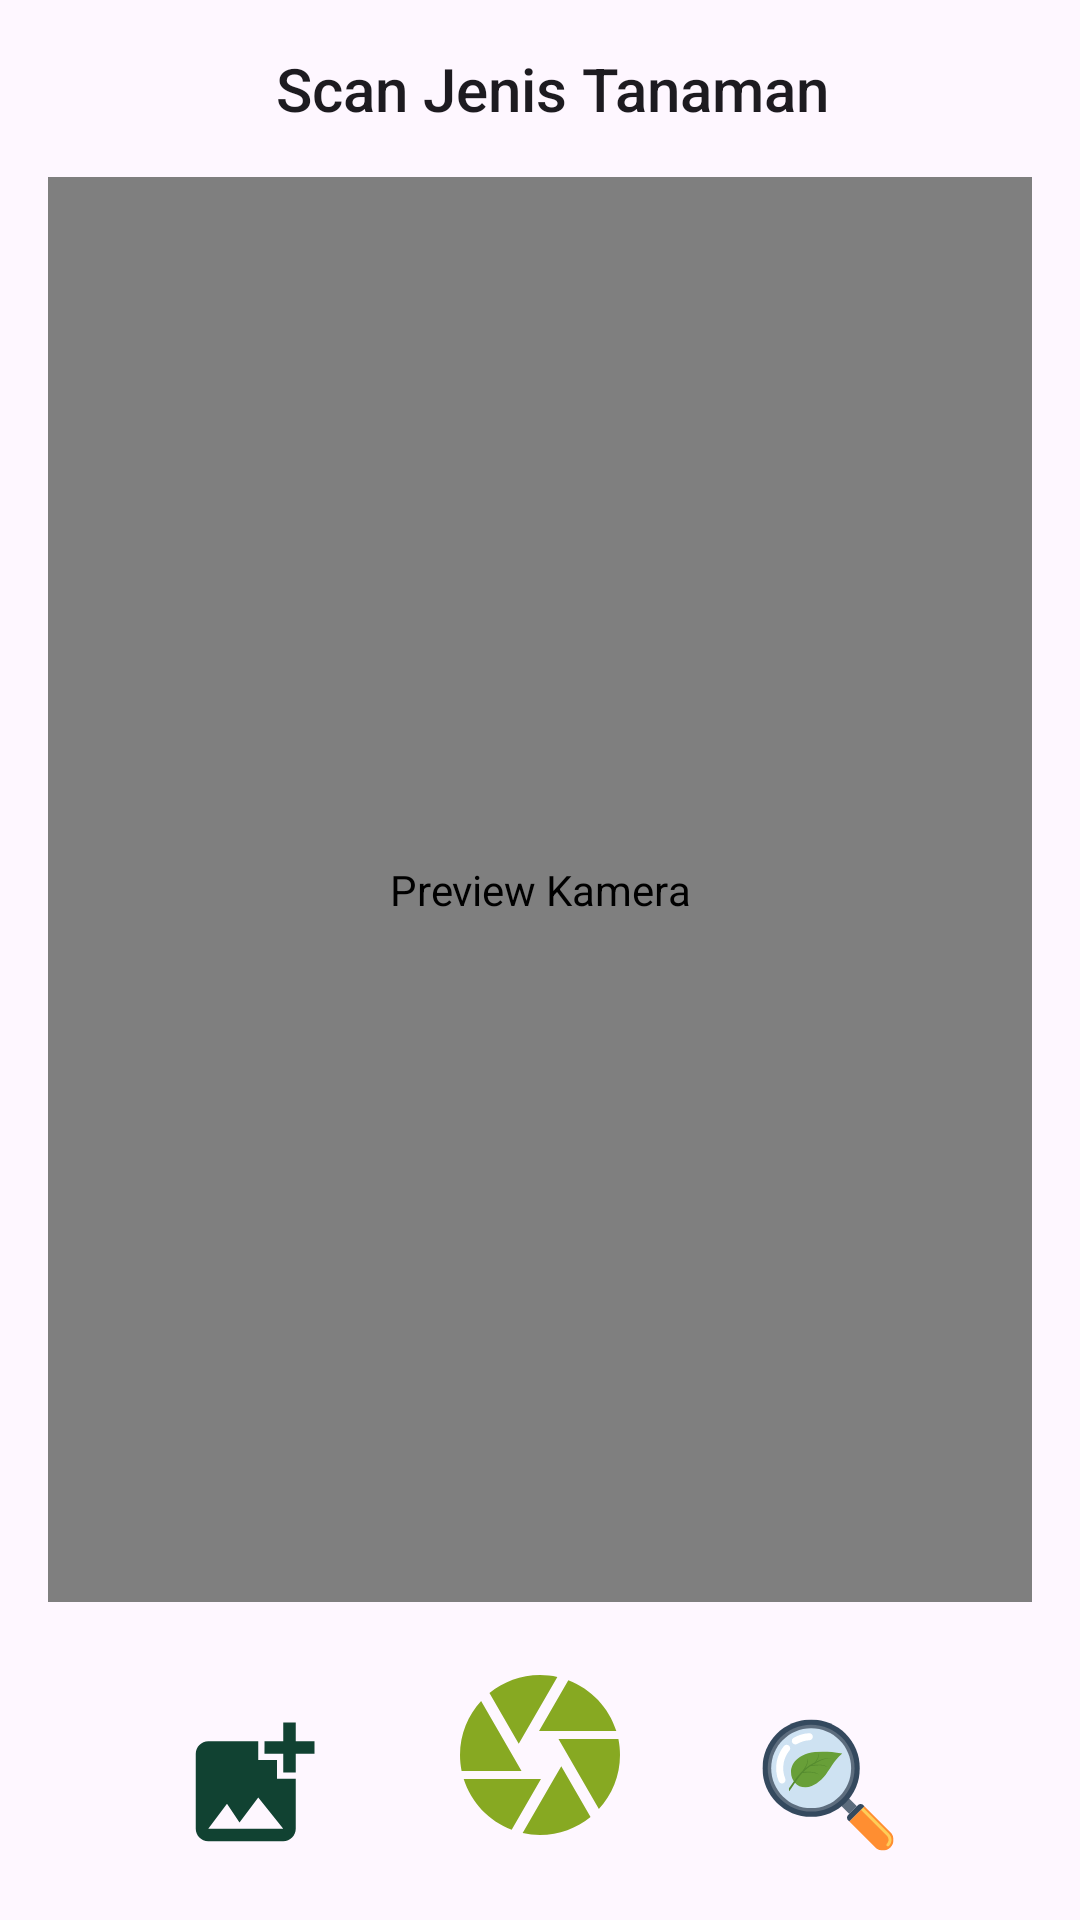

Write the Android layout XML for this screen, with the resource values it uses.
<!-- AndroidManifest.xml: application theme Theme.MyTanamore -->
<!-- res/layout/activity_scan_tanaman.xml -->
<?xml version="1.0" encoding="utf-8"?>
<androidx.constraintlayout.widget.ConstraintLayout xmlns:android="http://schemas.android.com/apk/res/android"
    xmlns:app="http://schemas.android.com/apk/res-auto"
    xmlns:tools="http://schemas.android.com/tools"
    android:id="@+id/main"
    android:layout_width="match_parent"
    android:layout_height="match_parent"
    tools:context=".ScanTanaman.ScanTanamanActivity">

    <LinearLayout
        android:id="@+id/headerLayout"
        android:layout_width="0dp"
        android:layout_height="wrap_content"
        android:orientation="horizontal"
        android:gravity="center_vertical"
        android:layout_margin="16dp"
        app:layout_constraintStart_toStartOf="parent"
        app:layout_constraintEnd_toEndOf="parent"
        app:layout_constraintTop_toTopOf="parent">

        <ImageView
            android:id="@+id/ic_back"
            android:layout_width="wrap_content"
            android:layout_height="wrap_content"
            android:src="@drawable/ic_back"
            app:tint="@color/primary_green"
            android:contentDescription="@string/deskripsi_back" />

        <TextView
            android:id="@+id/pageTitle"
            android:layout_width="0dp"
            android:layout_height="wrap_content"
            android:layout_marginStart="8dp"
            android:layout_weight="1"
            android:text="@string/halaman_scan_tanaman"
            android:textAppearance="@style/TextAppearance.AppCompat.Title"
            android:gravity="center_horizontal" />
    </LinearLayout>

    
    <androidx.camera.view.PreviewView
        android:id="@+id/previewView"
        android:layout_width="0dp"
        android:layout_height="0dp"
        android:layout_margin="16dp"
        app:layout_constraintTop_toBottomOf="@id/headerLayout"
        app:layout_constraintBottom_toTopOf="@id/button"
        app:layout_constraintEnd_toEndOf="parent"
        app:layout_constraintStart_toStartOf="parent"
        android:contentDescription="@string/deskripsi_preview" />

    <ImageView
        android:id="@+id/imagePreview"
        android:layout_width="300dp"
        android:layout_height="300dp"
        android:layout_margin="32dp"
        android:visibility="gone"
        app:layout_constraintTop_toBottomOf="@id/headerLayout"
        app:layout_constraintBottom_toTopOf="@id/button"
        app:layout_constraintEnd_toEndOf="parent"
        app:layout_constraintStart_toStartOf="parent"
        android:contentDescription="@string/deskripsi_image_preview" />

    
    <LinearLayout
        android:id="@+id/button"
        android:layout_width="0dp"
        android:layout_height="wrap_content"
        android:orientation="horizontal"
        android:gravity="center"
        android:padding="8dp"
        app:layout_constraintTop_toBottomOf="@id/previewView"
        app:layout_constraintBottom_toBottomOf="parent"
        app:layout_constraintStart_toStartOf="parent"
        app:layout_constraintEnd_toEndOf="parent">

        
        <ImageButton
            android:id="@+id/buttonGallery"
            android:layout_width="64dp"
            android:layout_height="64dp"
            android:layout_marginEnd="32dp"
            app:tint="@color/primary_green"
            android:src="@drawable/ic_gallery"
            android:background="?attr/selectableItemBackgroundBorderless"
            android:contentDescription="@string/deskripsi_galeri"/>

        
        <ImageButton
            android:id="@+id/buttonShutter"
            android:layout_width="wrap_content"
            android:layout_height="wrap_content"
            android:background="?attr/selectableItemBackgroundBorderless"
            android:src="@drawable/ic_shutter"
            app:tint="@color/secondary_green"
            android:layout_marginBottom="10dp"
            android:contentDescription="@string/deskripsi_shutter"/>

        
        <ImageButton
            android:id="@+id/buttonAnalyze"
            android:layout_width="64dp"
            android:layout_height="64dp"
            android:layout_marginStart="32dp"
            android:src="@drawable/ic_cari"
            android:background="?attr/selectableItemBackgroundBorderless"
            android:contentDescription="@string/deskripsi_analyze" />
    </LinearLayout>

    <ProgressBar
        android:id="@+id/progressBar"
        style="?android:attr/progressBarStyle"
        android:layout_width="wrap_content"
        android:layout_height="wrap_content"
        android:visibility="gone"
        app:layout_constraintBottom_toBottomOf="parent"
        app:layout_constraintEnd_toEndOf="parent"
        app:layout_constraintStart_toStartOf="parent"
        app:layout_constraintTop_toTopOf="parent"
        tools:visibility="visible" />

</androidx.constraintlayout.widget.ConstraintLayout>
<!-- resources referenced by this layout -->
<resources>
  <color name="primary_green">#114232</color>
  <color name="secondary_green">#87A922</color>
  <!-- drawable ic_cari: vector/xml drawable (drawable, 6024 chars, omitted) -->
  <!-- drawable ic_gallery (drawable) -->
  <vector xmlns:android="http://schemas.android.com/apk/res/android"
      android:height="50dp" android:tint="#000000"
      android:viewportHeight="24" android:viewportWidth="24"
      android:width="50dp">
        
      <path android:fillColor="@android:color/white" android:pathData="M19,7v2.99s-1.99,0.01 -2,0L17,7h-3s0.01,-1.99 0,-2h3L17,2h2v3h3v2h-3zM16,11L16,8h-3L13,5L5,5c-1.1,0 -2,0.9 -2,2v12c0,1.1 0.9,2 2,2h12c1.1,0 2,-0.9 2,-2v-8h-3zM5,19l3,-4 2,3 3,-4 4,5L5,19z"/>
      
  </vector>
  <!-- drawable ic_shutter (drawable) -->
  <vector xmlns:android="http://schemas.android.com/apk/res/android" android:height="64dp" android:tint="#000000" android:viewportHeight="24" android:viewportWidth="24" android:width="64dp">
        
      <path android:fillColor="@android:color/white" android:pathData="M9.4,10.5l4.77,-8.26C13.47,2.09 12.75,2 12,2c-2.4,0 -4.6,0.85 -6.32,2.25l3.66,6.35 0.06,-0.1zM21.54,9c-0.92,-2.92 -3.15,-5.26 -6,-6.34L11.88,9h9.66zM21.8,10h-7.49l0.29,0.5 4.76,8.25C21,16.97 22,14.61 22,12c0,-0.69 -0.07,-1.35 -0.2,-2zM8.54,12l-3.9,-6.75C3.01,7.03 2,9.39 2,12c0,0.69 0.07,1.35 0.2,2h7.49l-1.15,-2zM2.46,15c0.92,2.92 3.15,5.26 6,6.34L12.12,15L2.46,15zM13.73,15l-3.9,6.76c0.7,0.15 1.42,0.24 2.17,0.24 2.4,0 4.6,-0.85 6.32,-2.25l-3.66,-6.35 -0.93,1.6z"/>
      
  </vector>
  <string name="deskripsi_analyze">Tombol Mulai analisis</string>
  <string name="deskripsi_back">Tombol Kembali</string>
  <string name="deskripsi_galeri">Tombol Tambah dari Galeri</string>
  <string name="deskripsi_image_preview">Gambar yang ditampilkan</string>"
  <string name="deskripsi_preview">Preview Kamera</string>
  <string name="deskripsi_shutter">Tombol Ambil Gambar</string>
  <string name="halaman_scan_tanaman">Scan Jenis Tanaman</string>
  <style name="Theme.MyTanamore" parent="Base.Theme.MyTanamore" />
  <style name="Base.Theme.MyTanamore" parent="Theme.Material3.DayNight.NoActionBar">
          
          
      </style>
</resources>
